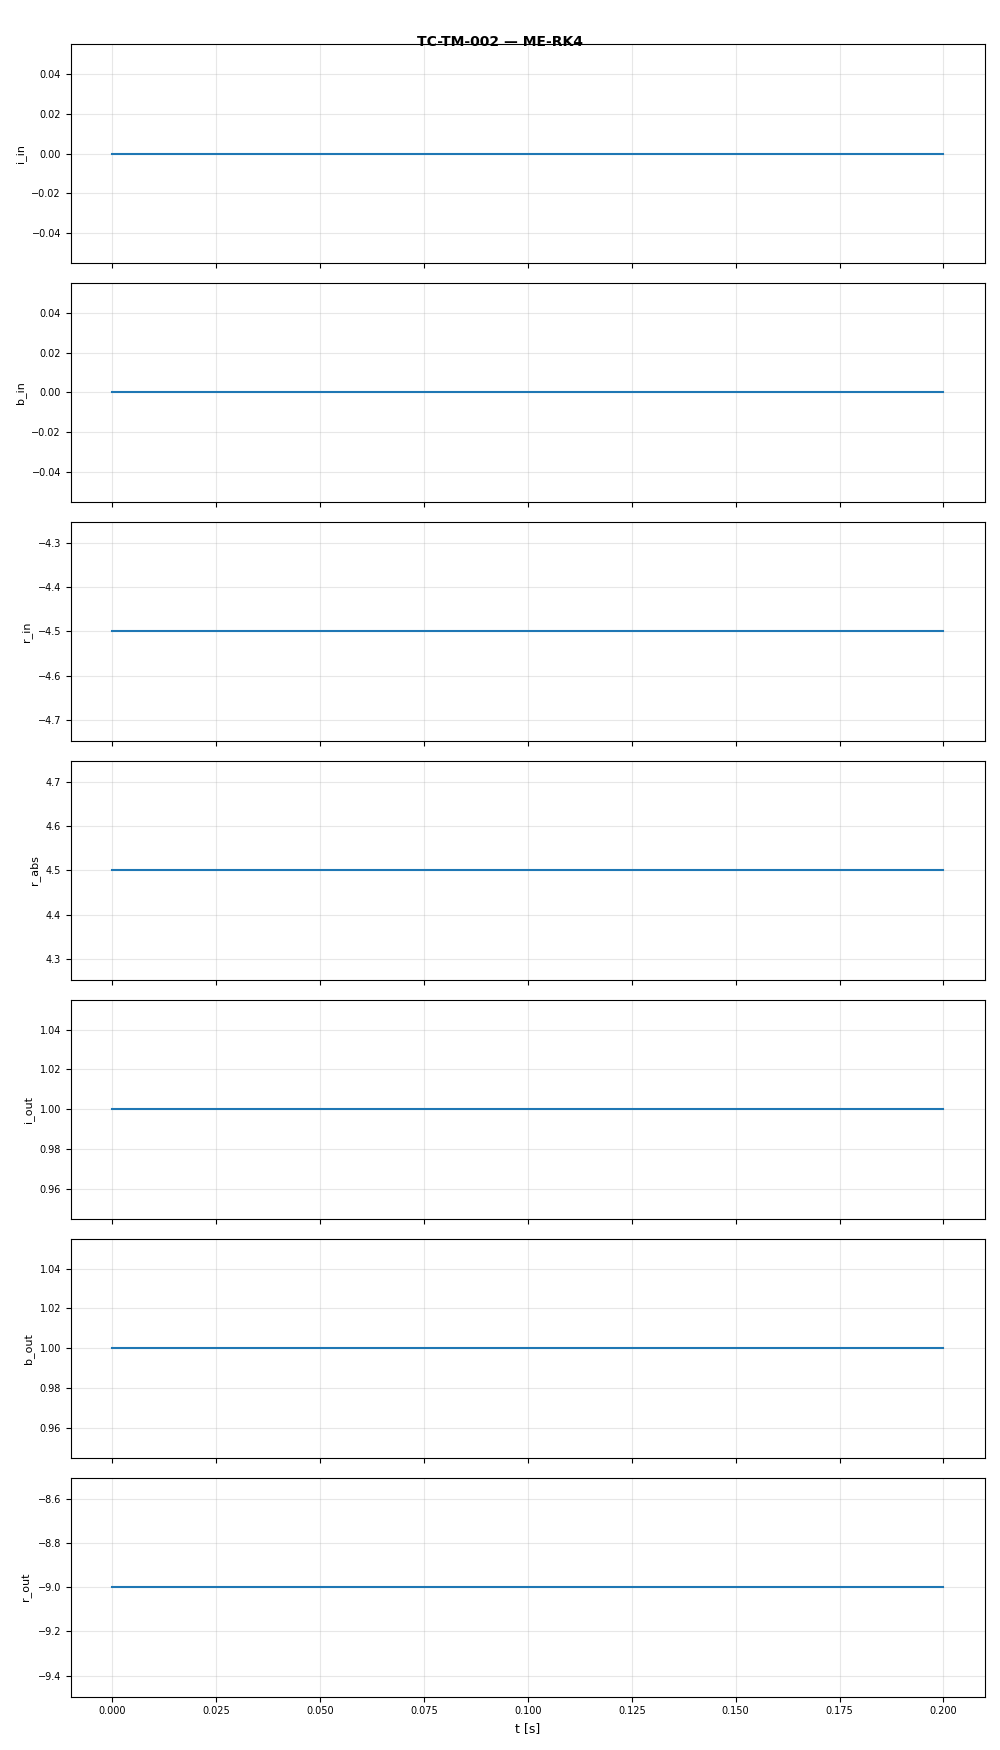

The table this chart was drawn from, first rows:
t, i_in, b_in, r_in, r_abs, i_out, b_out, r_out
0.0, 0.0, 0.0, -4.5, 4.5, 1.0, 1.0, -9.0
0.1, 0.0, 0.0, -4.5, 4.5, 1.0, 1.0, -9.0
0.2, 0.0, 0.0, -4.5, 4.5, 1.0, 1.0, -9.0
